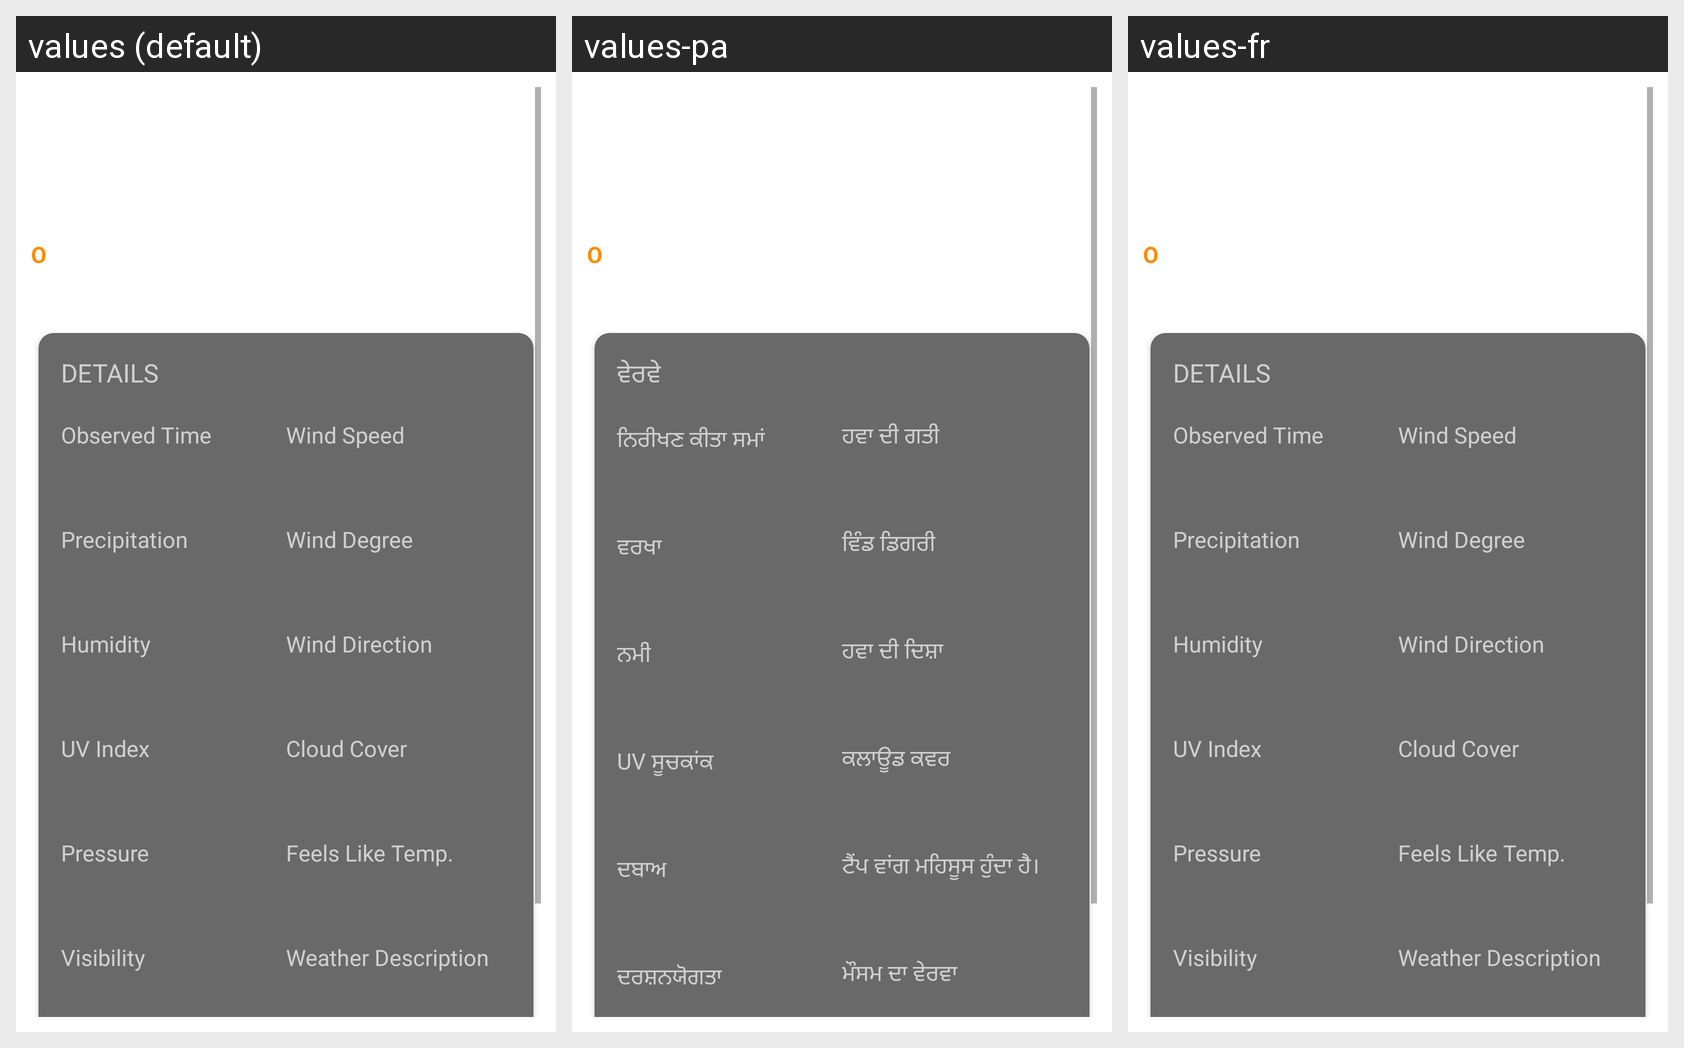

The same Android screen rendered under several of its app's locales, left to right. List the strings drawn on it with the default value and each locale's translation.
Android screen res/layout/fragment_detail_online.xml rendered under 3 locales, left to right: values (default), values-pa, values-fr. Device: Nexus 5 (rendered at 1080×1920; each locale shown at half size, 540×960, under a caption strip naming it); theme Theme.FinalApplication.
Strings drawn on this screen, with the default value and each locale's value (text and hints the layout hard-codes, and strings that could not be matched under every locale, appear in the picture but are not listed):

details
  values: DETAILS
  values-pa: ਵੇਰਵੇ
  values-fr: DETAILS  [not translated; the default value is used]

observed_time
  values: Observed Time
  values-pa: ਨਿਰੀਖਣ ਕੀਤਾ ਸਮਾਂ
  values-fr: Observed Time  [not translated; the default value is used]

precipitation
  values: Precipitation
  values-pa: ਵਰਖਾ
  values-fr: Precipitation  [not translated; the default value is used]

humidity
  values: Humidity
  values-pa: ਨਮੀ
  values-fr: Humidity  [not translated; the default value is used]

uv_index
  values: UV Index
  values-pa: UV ਸੂਚਕਾਂਕ
  values-fr: UV Index  [not translated; the default value is used]

pressure
  values: Pressure
  values-pa: ਦਬਾਅ
  values-fr: Pressure  [not translated; the default value is used]

visibility
  values: Visibility
  values-pa: ਦਰਸ਼ਨਯੋਗਤਾ
  values-fr: Visibility  [not translated; the default value is used]

wind_speed
  values: Wind Speed
  values-pa: ਹਵਾ ਦੀ ਗਤੀ
  values-fr: Wind Speed  [not translated; the default value is used]

wind_degree
  values: Wind Degree
  values-pa: ਵਿੰਡ ਡਿਗਰੀ
  values-fr: Wind Degree  [not translated; the default value is used]

wind_direction
  values: Wind Direction
  values-pa: ਹਵਾ ਦੀ ਦਿਸ਼ਾ
  values-fr: Wind Direction  [not translated; the default value is used]

cloud_cover
  values: Cloud Cover
  values-pa: ਕਲਾਊਡ ਕਵਰ
  values-fr: Cloud Cover  [not translated; the default value is used]

feels_like_temp
  values: Feels Like Temp.
  values-pa: ਟੈਂਪ ਵਾਂਗ ਮਹਿਸੂਸ ਹੁੰਦਾ ਹੈ।
  values-fr: Feels Like Temp.  [not translated; the default value is used]

weather_description
  values: Weather Description
  values-pa: ਮੌਸਮ ਦਾ ਵੇਰਵਾ
  values-fr: Weather Description  [not translated; the default value is used]
